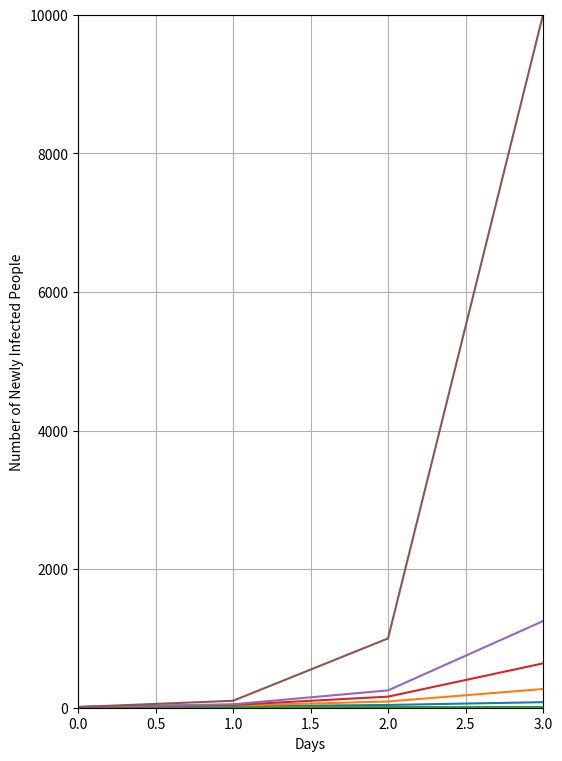

The script that saved this image:
import matplotlib.pyplot as plt 

plt.figure(figsize=(6,9))
days = 3
yValues1 = []
yValues2 = []
yValues3 = []
yValues4 = []
yValues5 = []
yValues6 = []

for x in range(days + 1):
    y1 = 10 * 2 ** x
    y2 = 10 * 3 ** x
    y3 = 10 * 1
    y4 = 10 * 4 ** x
    y5 = 10 * 5 ** x
    y6 = 10 * 10 ** x
    yValues1.append(y1)
    yValues2.append(y2)
    yValues3.append(y3)
    yValues4.append(y4)
    yValues5.append(y5)
    yValues6.append(y6)
    
plt.plot(yValues1)
plt.plot(yValues2)
plt.plot(yValues3)
plt.plot(yValues4)
plt.plot(yValues5)
plt.plot(yValues6)
plt.xlabel("Days")
plt.ylabel("Number of Newly Infected People")
plt.axis( [0, days, 0, 10000] )
plt.grid()
plt.show() 

